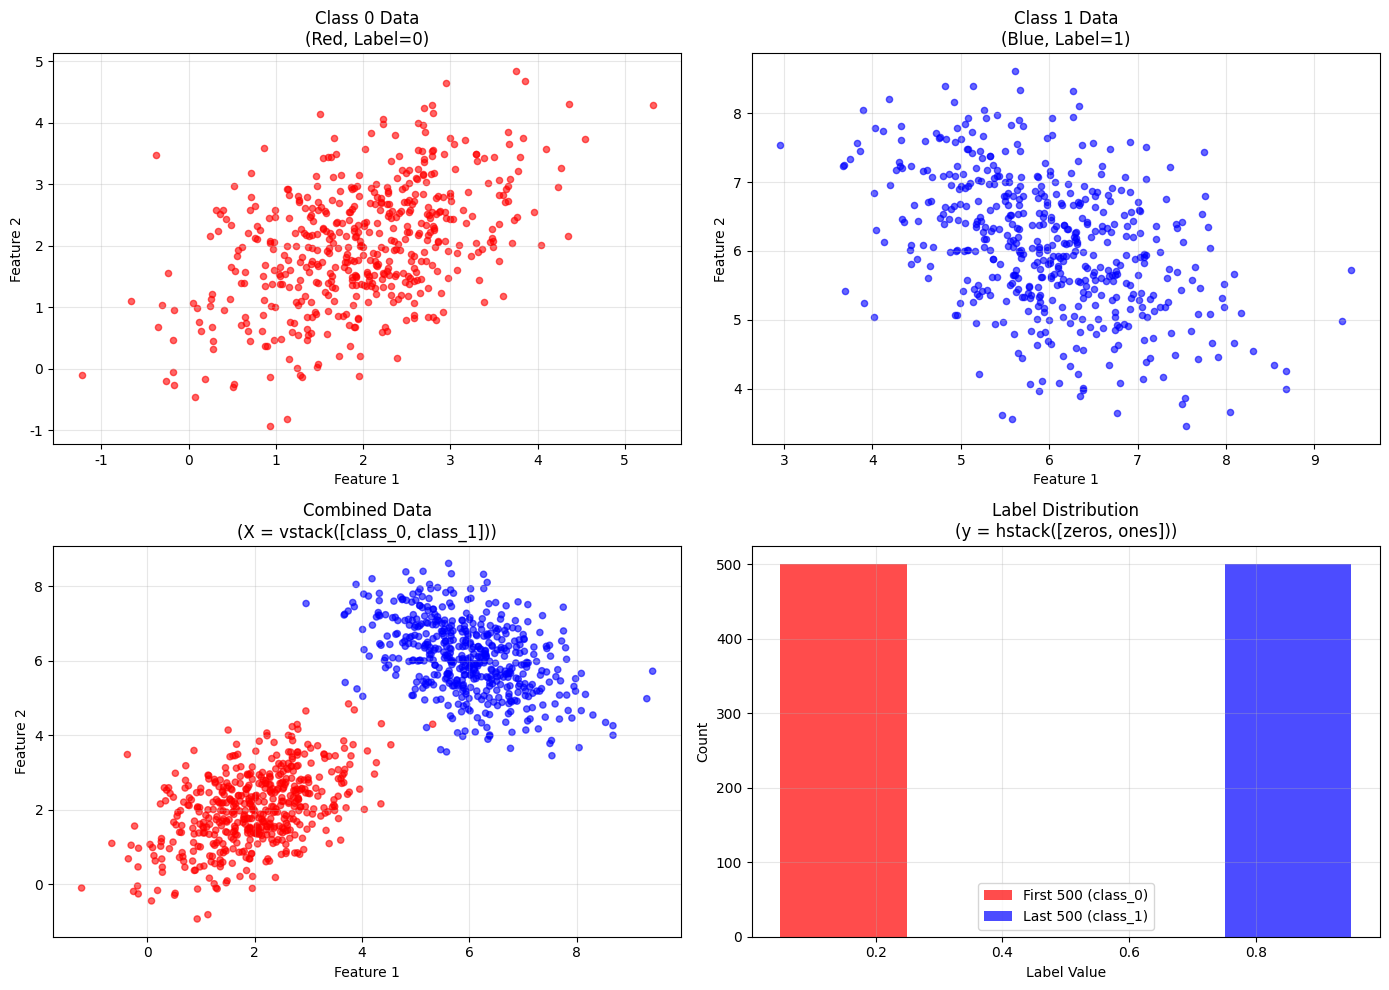

Write the Python code that produced this figure.
import numpy as np
import matplotlib.pyplot as plt
import matplotlib
from matplotlib import rcParams

# ============================
# 解决中文字体显示问题
# ============================
def setup_chinese_font():
    """设置matplotlib支持中文显示"""
    try:
        # 方法1: 尝试设置常见的中文字体
        chinese_fonts = [
            'PingFang SC',  # macOS系统字体
            'Hiragino Sans GB',  # macOS中文字体
            'STSong',  # 华文宋体
            'SimHei',  # 黑体
            'Microsoft YaHei',  # 微软雅黑
            'Arial Unicode MS'  # Arial Unicode
        ]
        
        available_fonts = [f.name for f in matplotlib.font_manager.fontManager.ttflist]
        
        for font in chinese_fonts:
            if font in available_fonts:
                rcParams['font.sans-serif'] = [font]
                rcParams['axes.unicode_minus'] = False
                print(f"✅ 使用字体: {font}")
                return True
        
        # 方法2: 如果没有中文字体，使用英文
        print("⚠️  未找到中文字体，使用英文标签")
        rcParams['font.sans-serif'] = ['DejaVu Sans']
        return False
        
    except Exception as e:
        print(f"字体设置出错: {e}")
        return False

# 设置字体
use_chinese = setup_chinese_font()

print("=" * 60)
print("NumPy Array Operations: vstack and hstack" if not use_chinese else "数据合并操作详解：np.vstack 和 np.hstack")
print("=" * 60)

# ============================
# 1. 重现你代码中的数据生成过程
# ============================
print("\n1. Data Generation Process" if not use_chinese else "\n1. 数据生成过程演示")
print("-" * 40)

# 设置随机种子以获得可重现的结果
np.random.seed(42)
n_samples = 1000

# 生成两个类别的数据
class_0 = np.random.multivariate_normal([2, 2], [[1, 0.5], [0.5, 1]], n_samples//2)
class_1 = np.random.multivariate_normal([6, 6], [[1, -0.5], [-0.5, 1]], n_samples//2)

print(f"class_0 shape: {class_0.shape}")  # (500, 2)
print(f"class_1 shape: {class_1.shape}")  # (500, 2)
print(f"n_samples//2 = {n_samples//2}")   # 500

print(f"\nclass_0 first 5 samples:" if not use_chinese else f"\nclass_0 前5个样本:")
print(class_0[:5])
print(f"\nclass_1 first 5 samples:" if not use_chinese else f"\nclass_1 前5个样本:")
print(class_1[:5])

# ============================
# 2. np.vstack 详解 - 垂直堆叠特征数据
# ============================
print("\n2. np.vstack - Vertical Stacking" if not use_chinese else "\n2. np.vstack - 垂直堆叠特征数据")
print("-" * 40)

info_text = """
np.vstack stacks arrays vertically (row-wise):
class_0: (500, 2) array
class_1: (500, 2) array
↓ vertical stack
Result: (1000, 2) array
""" if not use_chinese else """
np.vstack 将两个数组在垂直方向（行方向）堆叠:
class_0: (500, 2) 的数组
class_1: (500, 2) 的数组
↓ 垂直堆叠
结果: (1000, 2) 的数组
"""

print(info_text)

X = np.vstack([class_0, class_1])
print(f"\nX shape: {X.shape}")  # (1000, 2)

structure_text = f"""
X structure:
First 500 rows (index 0-499): from class_0
Last 500 rows (index 500-999): from class_1
""" if not use_chinese else f"""
X 的结构:
前500行 (索引0-499): 来自 class_0
后500行 (索引500-999): 来自 class_1
"""

print(structure_text)

print(f"\nVerification - X first 5 rows (from class_0):" if not use_chinese else f"\n验证 - X 的前5行 (来自class_0):")
print(X[:5])
print(f"\nVerification - X rows 500-504 (from class_1):" if not use_chinese else f"\n验证 - X 的第500-504行 (来自class_1):")
print(X[500:505])

# ============================
# 3. np.hstack 详解 - 水平堆叠标签数据
# ============================
print("\n3. np.hstack - Horizontal Stacking" if not use_chinese else "\n3. np.hstack - 水平堆叠标签数据")
print("-" * 40)

print("Create labels for each class:" if not use_chinese else "为每个类别创建标签:")
labels_class_0 = np.zeros(n_samples//2)  # 500个0
labels_class_1 = np.ones(n_samples//2)   # 500个1

print(f"labels_class_0 shape: {labels_class_0.shape}")  # (500,)
print(f"labels_class_1 shape: {labels_class_1.shape}")  # (500,)

print(f"\nlabels_class_0 first 10: {labels_class_0[:10]}" if not use_chinese else f"\nlabels_class_0 前10个: {labels_class_0[:10]}")
print(f"labels_class_1 first 10: {labels_class_1[:10]}" if not use_chinese else f"labels_class_1 前10个: {labels_class_1[:10]}")

hstack_info = """
np.hstack concatenates 1D arrays horizontally:
labels_class_0: (500,) all zeros
labels_class_1: (500,) all ones
→ horizontal concatenation
Result: (1000,) first 500 are 0s, last 500 are 1s
""" if not use_chinese else """
np.hstack 将两个一维数组在水平方向（列方向）连接:
labels_class_0: (500,) 全是0
labels_class_1: (500,) 全是1
→ 水平连接
结果: (1000,) 前500个是0，后500个是1
"""

print(hstack_info)

y = np.hstack([labels_class_0, labels_class_1])
print(f"\ny shape: {y.shape}")  # (1000,)
print(f"y first 10 labels: {y[:10]}" if not use_chinese else f"y 的前10个标签: {y[:10]}")     # 全是0
print(f"y labels 500-509: {y[500:510]}" if not use_chinese else f"y 的第500-509个标签: {y[500:510]}")  # 全是1
print(f"y last 10 labels: {y[-10:]}" if not use_chinese else f"y 的最后10个标签: {y[-10:]}")   # 全是1

# ============================
# 4. 可视化数据结构 (修复字体问题)
# ============================
print("\n4. Data Visualization" if not use_chinese else "\n4. 数据结构可视化")
print("-" * 40)

def visualize_data_combination():
    """可视化数据合并过程"""
    fig, axes = plt.subplots(2, 2, figsize=(14, 10))
    
    # 根据是否支持中文选择标题
    if use_chinese:
        titles = [
            'Class 0 数据\n(红色, 标签=0)',
            'Class 1 数据\n(蓝色, 标签=1)', 
            '合并后的数据\n(X = vstack([class_0, class_1]))',
            '标签分布\n(y = hstack([zeros, ones]))'
        ]
        xlabel = '特征1'
        ylabel = '特征2'
        legend_labels = ['前500个(class_0)', '后500个(class_1)']
    else:
        titles = [
            'Class 0 Data\n(Red, Label=0)',
            'Class 1 Data\n(Blue, Label=1)',
            'Combined Data\n(X = vstack([class_0, class_1]))',
            'Label Distribution\n(y = hstack([zeros, ones]))'
        ]
        xlabel = 'Feature 1'
        ylabel = 'Feature 2'
        legend_labels = ['First 500 (class_0)', 'Last 500 (class_1)']
    
    # 子图1: class_0 原始数据
    axes[0, 0].scatter(class_0[:, 0], class_0[:, 1], c='red', alpha=0.6, s=20)
    axes[0, 0].set_title(titles[0], fontsize=12)
    axes[0, 0].set_xlabel(xlabel)
    axes[0, 0].set_ylabel(ylabel)
    axes[0, 0].grid(True, alpha=0.3)
    
    # 子图2: class_1 原始数据
    axes[0, 1].scatter(class_1[:, 0], class_1[:, 1], c='blue', alpha=0.6, s=20)
    axes[0, 1].set_title(titles[1], fontsize=12)
    axes[0, 1].set_xlabel(xlabel)
    axes[0, 1].set_ylabel(ylabel)
    axes[0, 1].grid(True, alpha=0.3)
    
    # 子图3: 合并后的数据
    colors = ['red' if label == 0 else 'blue' for label in y]
    axes[1, 0].scatter(X[:, 0], X[:, 1], c=colors, alpha=0.6, s=20)
    axes[1, 0].set_title(titles[2], fontsize=12)
    axes[1, 0].set_xlabel(xlabel)
    axes[1, 0].set_ylabel(ylabel)
    axes[1, 0].grid(True, alpha=0.3)
    
    # 子图4: 标签分布
    axes[1, 1].hist([y[:500], y[500:]], bins=2, alpha=0.7, 
                   color=['red', 'blue'], label=legend_labels)
    axes[1, 1].set_title(titles[3], fontsize=12)
    axes[1, 1].set_xlabel('Label Value' if not use_chinese else '标签值')
    axes[1, 1].set_ylabel('Count' if not use_chinese else '数量')
    axes[1, 1].legend()
    axes[1, 1].grid(True, alpha=0.3)
    
    plt.tight_layout()
    
    # 保存图片
    filename = '/Users/<user>/Documents/GitHub/NewStart/NewStart/data_combination_fixed.png'
    plt.savefig(filename, dpi=300, bbox_inches='tight')
    plt.show()
    
    success_msg = f"Data visualization saved as data_combination_fixed.png" if not use_chinese else f"数据合并可视化已保存为 data_combination_fixed.png"
    print(success_msg)

try:
    visualize_data_combination()
except Exception as e:
    print(f"Visualization error: {e}" if not use_chinese else f"可视化过程中出现错误: {e}")

# ============================
# 5. 验证数据对应关系
# ============================
print("\n5. Data Index Correspondence" if not use_chinese else "\n5. 数据顺序和索引对应关系")
print("-" * 40)

correspondence_table = """
Final dataset index correspondence:
┌─────────────┬──────────────┬─────────────┐
│    Index    │ Data Source  │    Label    │
├─────────────┼──────────────┼─────────────┤
│   0-499     │   class_0    │      0      │
│  500-999    │   class_1    │      1      │
└─────────────┴──────────────┴─────────────┘
""" if not use_chinese else """
最终数据集的索引对应关系:
┌─────────────┬──────────────┬─────────────┐
│    索引     │   数据来源    │    标签     │
├─────────────┼──────────────┼─────────────┤
│   0-499     │   class_0    │      0      │
│  500-999    │   class_1    │      1      │
└─────────────┴──────────────┴─────────────┘
"""

print(correspondence_table)

print(f"\nVerification of index correspondence:" if not use_chinese else f"\n验证索引对应关系:")
print(f"X[0] from class_0[0]: {np.array_equal(X[0], class_0[0])}" if not use_chinese else f"X[0] 来自 class_0[0]: {np.array_equal(X[0], class_0[0])}")
print(f"X[499] from class_0[499]: {np.array_equal(X[499], class_0[499])}" if not use_chinese else f"X[499] 来自 class_0[499]: {np.array_equal(X[499], class_0[499])}")
print(f"X[500] from class_1[0]: {np.array_equal(X[500], class_1[0])}" if not use_chinese else f"X[500] 来自 class_1[0]: {np.array_equal(X[500], class_1[0])}")
print(f"X[999] from class_1[499]: {np.array_equal(X[999], class_1[499])}" if not use_chinese else f"X[999] 来自 class_1[499]: {np.array_equal(X[999], class_1[499])}")

print(f"\ny[0] = {y[0]} (corresponds to class_0)" if not use_chinese else f"\ny[0] = {y[0]} (对应 class_0)")
print(f"y[499] = {y[499]} (corresponds to class_0)" if not use_chinese else f"y[499] = {y[499]} (对应 class_0)")
print(f"y[500] = {y[500]} (corresponds to class_1)" if not use_chinese else f"y[500] = {y[500]} (对应 class_1)")
print(f"y[999] = {y[999]} (corresponds to class_1)" if not use_chinese else f"y[999] = {y[999]} (对应 class_1)")

# ============================
# 6. 总结
# ============================
print("\n" + "="*60)
print("Summary" if not use_chinese else "总结")
print("="*60)

summary_text = """
📊 Array Combination Operations Summary:

🔸 np.vstack([class_0, class_1]):
  • Function: Vertically stack two arrays
  • Input: class_0 (500×2), class_1 (500×2)
  • Output: X (1000×2)
  • Result: First 500 rows are class_0, last 500 rows are class_1

🔸 np.hstack([np.zeros(500), np.ones(500)]):
  • Function: Horizontally concatenate two 1D arrays
  • Input: zeros(500), ones(500)
  • Output: y (1000,)
  • Result: First 500 are 0s, last 500 are 1s

🎯 Final Dataset:
  • X: 1000 samples, each with 2 features
  • y: 1000 labels, first 500 are 0s, last 500 are 1s
  • Perfect binary classification dataset!

💡 This data organization ensures:
  ✅ Features and labels correspond one-to-one
  ✅ Class balance (500 samples per class)
  ✅ Suitable for supervised learning algorithms
""" if not use_chinese else """
📊 数据合并操作总结:

🔸 np.vstack([class_0, class_1]):
  • 功能: 垂直堆叠两个数组
  • 输入: class_0 (500×2), class_1 (500×2)
  • 输出: X (1000×2)
  • 结果: 前500行是class_0，后500行是class_1

🔸 np.hstack([np.zeros(500), np.ones(500)]):
  • 功能: 水平连接两个一维数组
  • 输入: zeros(500), ones(500)
  • 输出: y (1000,)
  • 结果: 前500个是0，后500个是1

🎯 最终数据集:
  • X: 1000个样本，每个样本2个特征
  • y: 1000个标签，前500个是0，后500个是1
  • 完美的二元分类数据集！

💡 这种数据组织方式确保了:
  ✅ 特征和标签一一对应
  ✅ 类别平衡（每类500个样本）
  ✅ 适合监督学习算法训练
"""

print(summary_text)

if __name__ == "__main__":
    final_msg = "\n🎉 Array combination operations explanation completed!" if not use_chinese else "\n🎉 数据合并操作解释完成！"
    print(final_msg)